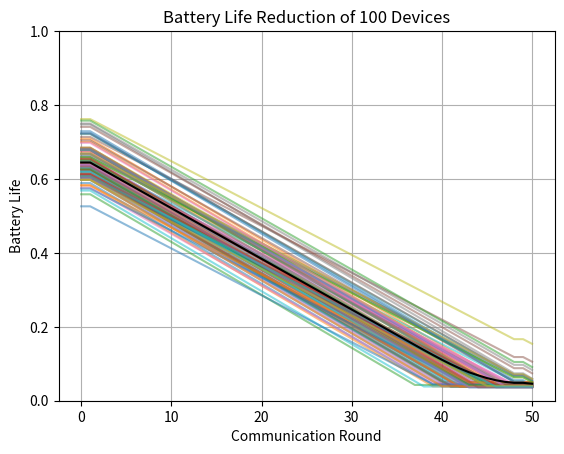

Write Python code to recreate this figure.
"""
Distribution of initial battery life and battery life reduction functions for devices.
For each device, we will select a random phone model and a random initial battery life.
After each communication round, we will reduce battery life based on the training time and average power consumption of the phone.

Average battery life percentage is fairly uniform between 60% and 70%
https://www.researchgate.net/publication/225256651_Understanding_Human-Smartphone_Concerns_A_Study_of_Battery_Life/figures?lo=1


TODO: Could be worth looking into how energy consumption by 5G vs 4G networks adds to decrease.
https://www.alcansystems.com/files/news/2019-12-27_5G-and-Beyond.pdf
For now, implement based on hardware consumption.

Can use the equation from the MOHAWK paper to calculate battery life reduction, caveat is it only
accounts for upload speed

https://citeseerx.ist.psu.edu/document?repid=rep1&type=pdf&doi=37cbd5bf8c460f057d30cbdd01a97d5aefe6fa92

Power can also be modeled something like section 4.4 in the batteryfl paper:
Function of baseline power, number of cores, utilization of the core, frequency of the core, and a power coefficient.

Pi = P_baseline + sum[0 to n](P_core * U_core * F_core * Y) where n is the number of cores and Y is the power coefficient.

Then just multiply Pi by training time to get the power consumption for that round of training.
"""

import numpy as np

# generate bayesian distribution of battery life, where the average battery life is between 60% and 70%
battery_life = np.random.normal(0.65, 0.05, 1000)
# battery_life = np.random.uniform(0.6, 0.7, 1000)
scaling_factor = 37.0

"""
Dictionary of phone models:
 - Name : model name (str)
    - Power consumption: average power consumption in watts (float)
    - Battery Capacity: battery capacity in watt-hours (float)

"""
phone_models = {
    "apple_iphone_15": {
        "battery_capacity": 12.98,
        "cores": 6,
        "power_coefficient": 0.1,
        "baseline_power": 0.5,
        "frequency": 2.5,
    },
    "samsung_galaxy_s22": {
        "battery_capacity": 12.21,
        "cores": 8,
        "power_coefficient": 0.1,
        "baseline_power": 0.7,
        "frequency": 1.785,
    },
    "google_pixel_7": {
        "battery_capacity": 14.37,
        "cores": 8,
        "power_coefficient": 0.1,
        "baseline_power": 0.6,
        "frequency": 2.285,
    },
}


"""
Initialize phone and battery life.
"""


def init_battery(seed=None):
    if seed is not None:
        np.random.seed(seed)
    phone = np.random.choice(list(phone_models.keys()))
    battery = np.random.choice(battery_life)
    return phone, battery


def reduce_battery(phone, battery, training_time):
    try:
        model = phone_models[phone]
    except:
        model = np.random.choice(list(phone_models.values()))
    power_consumption = (
        model["baseline_power"]
        + model["cores"] * model["power_coefficient"] * model["frequency"]
    )
    current_wh = battery * model["battery_capacity"]
    if power_consumption * (scaling_factor * (training_time / 3600)) > current_wh:
        return 0
    total = power_consumption * (scaling_factor * (training_time / 3600))
    current_wh -= total
    battery = current_wh / model["battery_capacity"]
    if battery < 0:
        battery = 0
    return battery, total


def plot_battery_life(battery_life, num_rounds, num_devices, experiment_name):
    import matplotlib.pyplot as plt

    # Pad battery_life to ensure all devices have data for all rounds
    max_rounds = num_rounds + 1
    padded_battery = [
        device_battery + [device_battery[-1]] * (max_rounds - len(device_battery))
        for device_battery in battery_life
    ]

    battery = np.array(padded_battery).reshape(num_devices, max_rounds)
    plt.plot(battery.T, alpha=0.5)
    plt.plot(battery.mean(axis=0), color="black")
    plt.xlabel("Communication Round")
    plt.ylabel("Battery Life")
    plt.title("Battery Life Reduction of {} Devices".format(num_devices))
    # save the plot
    plt.savefig("figs/" + experiment_name + "_battery.png")


"""
Implementation of auction-based energy-aware selection

We input the battery life and accuracies of the devices and the current round number.
We output the top candidates for the next round of communication.

The top candidates are selected based on the battery life of the devices.
We want to balance the battery life to ensure devices don't die but we also want to ensure that the high accuracy devices
still contribute to the global model.


"""


def is_candidate(phone, battery, round_num, total_rounds, threshold=0.05):
    # If the battery is below the threshold, the device is not a candidate
    if battery < threshold:
        return False
    # Estimate power and determine if it can be a candidate now or in the future
    try:
        model = phone_models[phone]
    except:
        model = np.random.choice(list(phone_models.values()))
    avg_time = 8.0
    power_consumption = (
        model["baseline_power"]
        + model["cores"] * model["power_coefficient"] * model["frequency"]
    )
    current_wh = battery * model["battery_capacity"]
    if power_consumption * (scaling_factor * (avg_time / 3600)) > current_wh:
        return False
    else:
        return True


# simulating battery life reduction for 100 devices
# show average battery life reduction over 10 communication rounds
# plot the battery life reduction for each device
if __name__ == "__main__":
    import matplotlib.pyplot as plt

    battery = []
    total_energy_per_device = []
    for i in range(100):
        phone, b = init_battery()
        battery.append(b)
        dev_energy = []
        for i in range(50):
            energy = 0
            if is_candidate(phone, b, i, 50) and i not in [0, 48]:
                b, energy = reduce_battery(phone, b, 8.0)
            battery.append(b)
            dev_energy.append(energy)
        total_energy_per_device.append(sum(dev_energy) / 50)
    battery = np.array(battery).reshape(100, 51)
    print("Average energy consumed per device: ", sum(total_energy_per_device) / 100)
    ax = plt.gca()
    ax.set_ylim([0, 1])
    plt.plot(battery.T, alpha=0.5)
    plt.plot(battery.mean(axis=0), color="black")
    plt.xlabel("Communication Round")
    plt.ylabel("Battery Life")
    plt.title("Battery Life Reduction of 100 Devices")
    plt.grid()
    plt.show()
